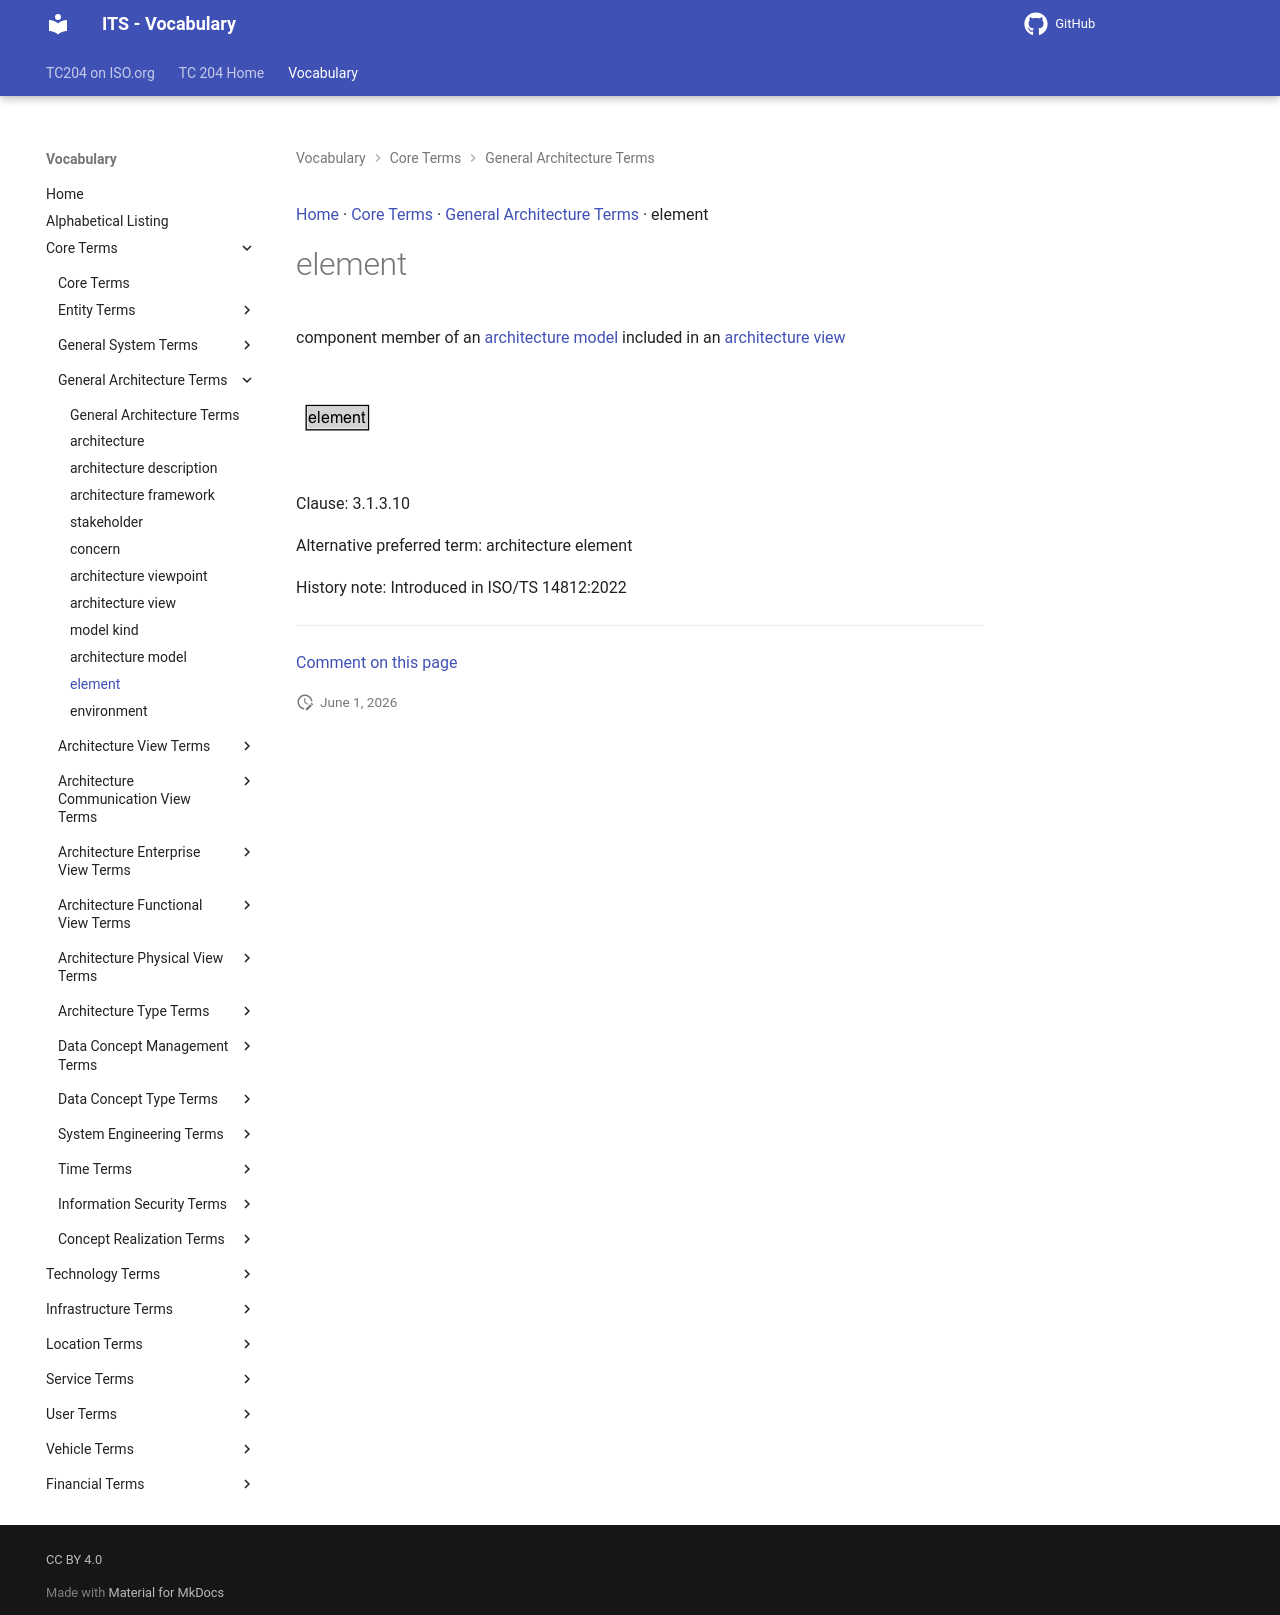

repository: ISO-TC204/iso14812 · page: v1.1.2-alpha.4/terms/element/index.html · generator: mkdocs

[Home](../index.md) · [Core Terms](groups/Core Terms.md) · [General Architecture Terms](patterns/General Architecture Terms.md) · element

# element

<div class="draft4-watermark" aria-hidden="true"></div>

<architecture> component member of an [architecture model](architecture model.md) included in an [architecture view](architecture view.md)

<object type="image/svg+xml" data="../../diagrams/element.dot.svg">
    <img alt="element Diagram" src="../../diagrams/element.dot.png" /> <!-- Fallback for non-SVG browsers -->
</object>

Clause: 3.1.3.10

Alternative preferred term: architecture element

History note: Introduced in ISO/TS 14812:2022


---

[Comment on this page](https://github.com/ISO-TC204/iso14812/issues/new?template=page-feedback.yml&title=%5BPage+feedback%5D+element&page-title=element&page-path=terms%2Felement.md)
